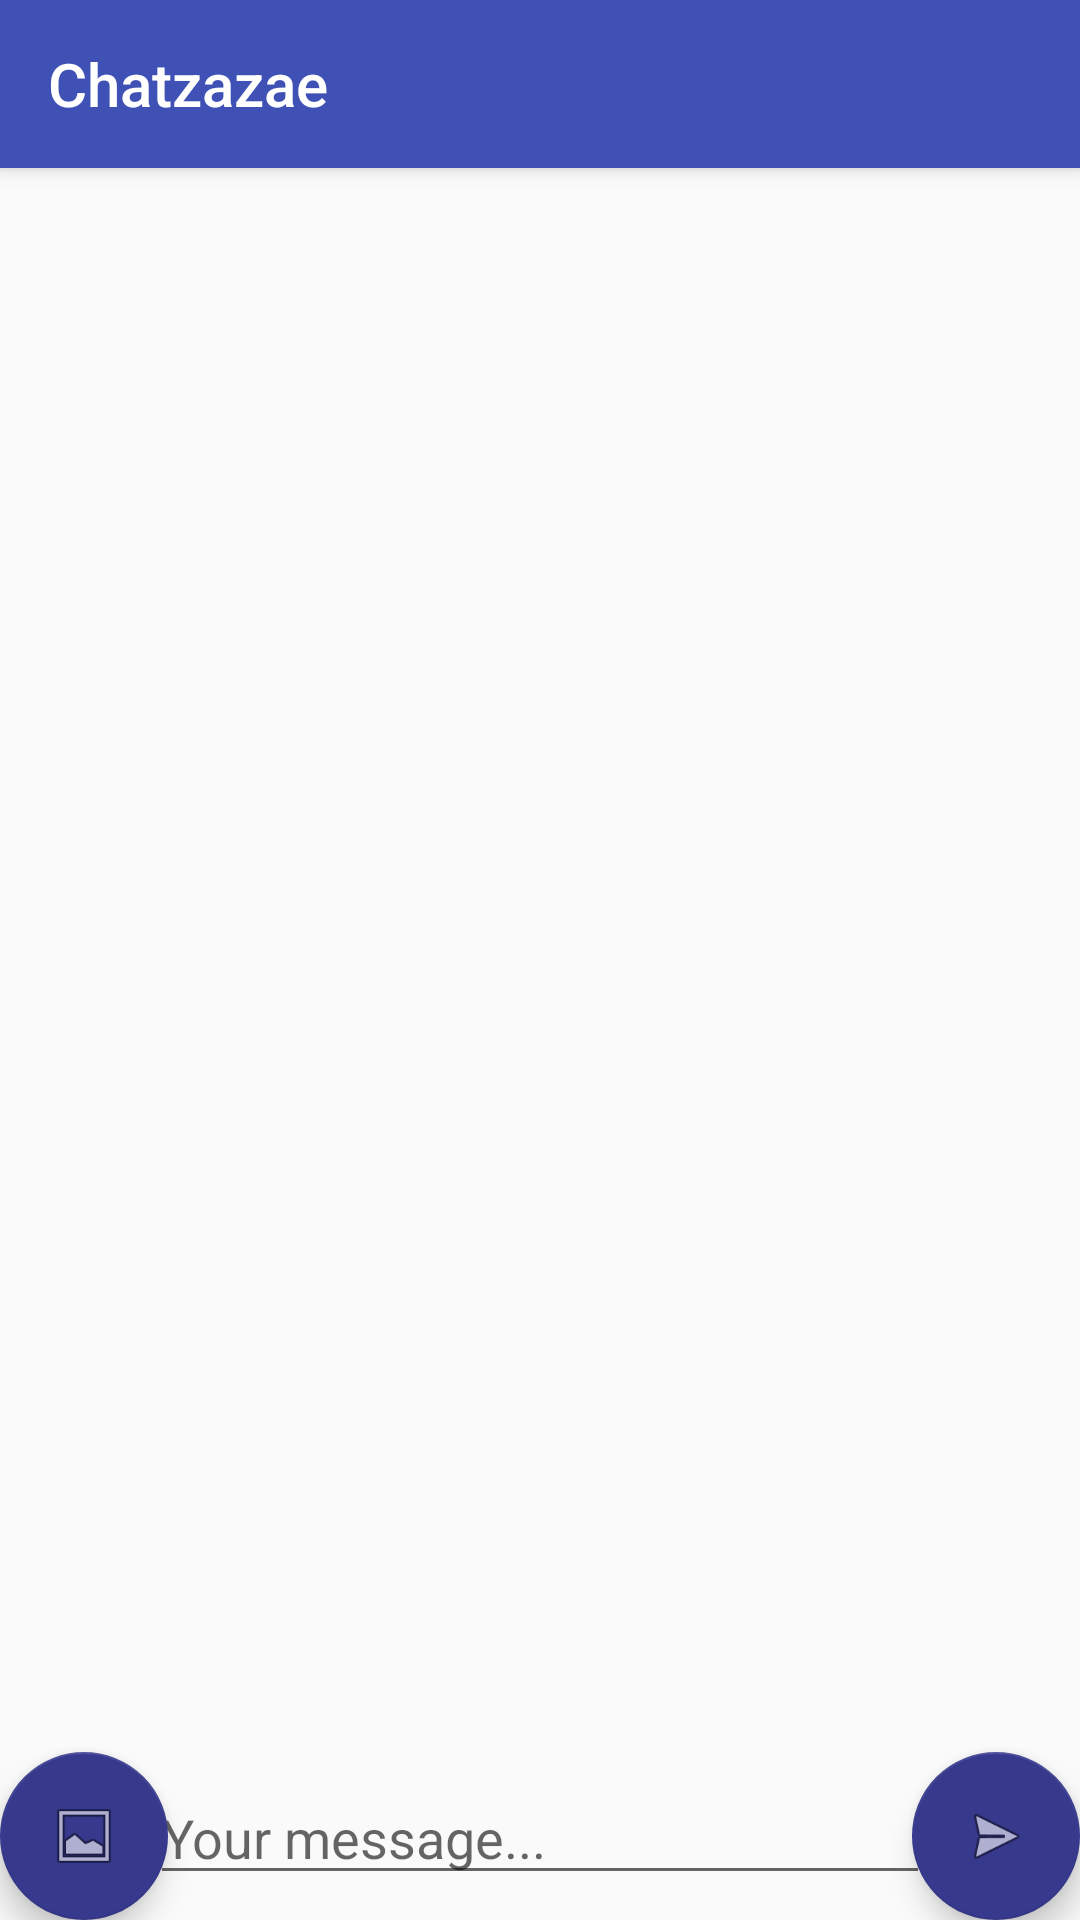

Reconstruct the res/layout file that produces this screen, plus the resources it refers to.
<!-- AndroidManifest.xml: application theme AppTheme -->
<!-- res/layout/activity_chat.xml -->
<?xml version="1.0" encoding="utf-8"?>
<android.support.design.widget.CoordinatorLayout xmlns:android="http://schemas.android.com/apk/res/android"
    xmlns:app="http://schemas.android.com/apk/res-auto"
    xmlns:tools="http://schemas.android.com/tools"
    android:layout_width="match_parent"
    android:layout_height="match_parent"
    android:fitsSystemWindows="true"
    tools:context="com.francony.romain.channelmessaging.Chat">

    <android.support.design.widget.AppBarLayout
        android:layout_width="match_parent"
        android:layout_height="wrap_content"
        android:theme="@style/AppTheme.AppBarOverlay">

        <android.support.v7.widget.Toolbar
            android:id="@+id/toolbar"
            android:layout_width="match_parent"
            android:layout_height="?attr/actionBarSize"
            android:background="?attr/colorPrimary"
            app:popupTheme="@style/AppTheme.PopupOverlay"
            app:title="Chatzazae" />

    </android.support.design.widget.AppBarLayout>


    <android.support.design.widget.FloatingActionButton
        android:id="@+id/fab"
        android:layout_width="wrap_content"
        android:layout_height="wrap_content"
        android:layout_gravity="bottom|end"
        android:layout_margin="@dimen/fab_margin"
        app:srcCompat="@android:drawable/ic_menu_send" />

    <android.support.design.widget.FloatingActionButton
        android:id="@+id/imageSend"
        android:layout_width="wrap_content"
        android:layout_height="wrap_content"
        android:layout_gravity="bottom|start"
        android:layout_margin="@dimen/fab_margin"
        app:srcCompat="@android:drawable/ic_menu_gallery" />

    <ListView
        android:layout_width="match_parent"
        android:transcriptMode="alwaysScroll"
        android:stackFromBottom="true"
        android:layout_height="453dp"
        android:layout_gravity="center_vertical"
        android:id="@+id/listMessages" />

    <EditText
        android:layout_width="match_parent"
        android:layout_height="wrap_content"
        android:inputType="textCapSentences|textAutoCorrect"
        android:ems="10"
        android:id="@+id/message"
        android:gravity="bottom|center_vertical"
        android:layout_gravity="bottom|start"
        android:layout_marginBottom="25px"
        android:hint="Your message..."
        android:layout_marginLeft="150px"
        android:layout_marginRight="150px" />

</android.support.design.widget.CoordinatorLayout>
<!-- resources referenced by this layout -->
<resources>
  <style name="AppTheme.AppBarOverlay" parent="ThemeOverlay.AppCompat.Dark.ActionBar" />
  <style name="AppTheme.PopupOverlay" parent="ThemeOverlay.AppCompat.Light" />
  <style name="AppTheme" parent="Theme.AppCompat.Light.DarkActionBar">
          
          <item name="colorPrimary">@color/colorPrimary</item>
          <item name="colorPrimaryDark">@color/colorPrimaryDark</item>
          <item name="colorAccent">@color/colorAccent</item>
      </style>
  <color name="colorPrimary">#3F51B5</color>
  <color name="colorPrimaryDark">#37398D</color>
  <color name="colorAccent">#37398D</color>
</resources>
